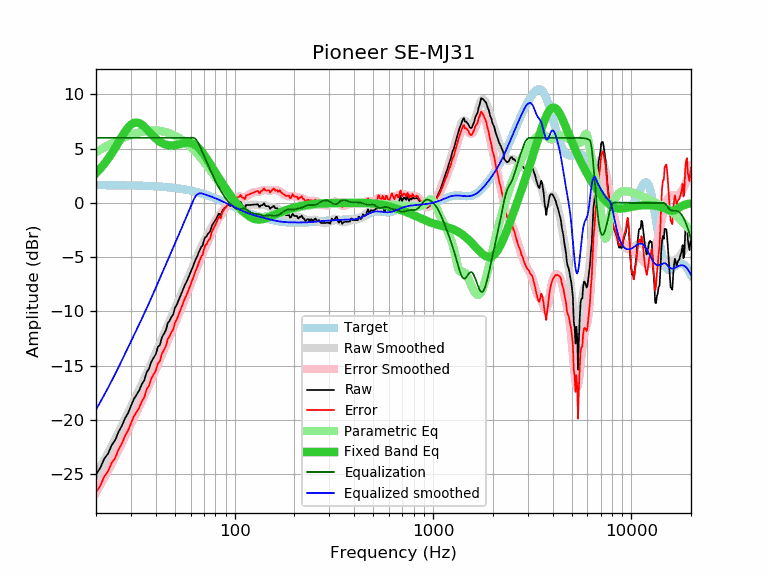

Data behind this chart, as committed beside it:
frequency, raw, error, smoothed, error_smoothed, equalization, parametric_eq, equalized_raw, equalized_smoothed, target
20, -25.04, -26.68, -25.05, -26.69, 6.00, 2.75, -19.04, -19.05, 1.64
21, -24.45, -26.09, -24.37, -26.01, 6.00, 3.15, -18.45, -18.37, 1.64
22, -23.59, -25.22, -23.70, -25.34, 6.00, 3.59, -17.59, -17.70, 1.64
23, -23.11, -24.74, -23.04, -24.68, 6.00, 4.06, -17.11, -17.04, 1.63
24, -22.33, -23.96, -22.40, -24.03, 6.00, 4.56, -16.33, -16.40, 1.63
25, -21.87, -23.50, -21.76, -23.38, 6.00, 5.08, -15.87, -15.76, 1.63
26, -21.09, -22.71, -21.13, -22.75, 6.00, 5.61, -15.09, -15.13, 1.62
27, -20.56, -22.18, -20.51, -22.14, 6.00, 6.11, -14.56, -14.51, 1.62
28, -19.87, -21.49, -19.92, -21.53, 6.00, 6.56, -13.87, -13.92, 1.62
29, -19.38, -20.99, -19.34, -20.95, 6.00, 6.94, -13.38, -13.34, 1.61
30, -18.73, -20.34, -18.77, -20.38, 6.00, 7.21, -12.73, -12.77, 1.61
31, -18.09, -19.69, -18.23, -19.84, 6.00, 7.37, -12.09, -12.23, 1.60
32, -17.69, -19.28, -17.71, -19.31, 6.00, 7.42, -11.69, -11.71, 1.60
33, -17.30, -18.89, -17.20, -18.79, 6.00, 7.36, -11.30, -11.20, 1.59
34, -16.72, -18.30, -16.70, -18.28, 6.00, 7.22, -10.72, -10.70, 1.58
35, -16.37, -17.94, -16.21, -17.78, 6.00, 7.02, -10.37, -10.21, 1.58
36, -15.60, -17.17, -15.72, -17.29, 6.00, 6.80, -9.60, -9.72, 1.57
37, -15.30, -16.86, -15.24, -16.80, 6.00, 6.57, -9.30, -9.24, 1.56
38, -14.65, -16.20, -14.77, -16.32, 6.00, 6.35, -8.65, -8.77, 1.55
39, -14.28, -15.82, -14.30, -15.84, 6.00, 6.13, -8.28, -8.30, 1.54
40, -13.96, -15.49, -13.83, -15.36, 6.00, 5.94, -7.96, -7.83, 1.53
41, -13.29, -14.81, -13.38, -14.89, 6.00, 5.78, -7.29, -7.38, 1.52
42, -13.08, -14.58, -12.93, -14.44, 6.00, 5.64, -7.08, -6.93, 1.51
43, -12.39, -13.88, -12.49, -13.99, 6.00, 5.52, -6.39, -6.49, 1.49
44, -12.06, -13.54, -12.07, -13.55, 6.00, 5.44, -6.06, -6.07, 1.48
45, -11.75, -13.21, -11.66, -13.12, 6.00, 5.37, -5.75, -5.66, 1.46
46, -11.09, -12.54, -11.26, -12.71, 6.00, 5.33, -5.09, -5.26, 1.45
47, -10.86, -12.29, -10.87, -12.30, 6.00, 5.30, -4.86, -4.87, 1.43
48, -10.50, -11.91, -10.49, -11.90, 6.00, 5.29, -4.50, -4.49, 1.42
49, -10.29, -11.69, -10.12, -11.51, 6.00, 5.30, -4.29, -4.12, 1.40
50, -9.67, -11.05, -9.75, -11.13, 6.00, 5.32, -3.67, -3.75, 1.38
51, -9.41, -10.77, -9.39, -10.74, 6.00, 5.35, -3.41, -3.39, 1.36
52, -9.04, -10.38, -9.03, -10.36, 6.00, 5.39, -3.04, -3.03, 1.34
53, -8.67, -9.98, -8.67, -9.99, 6.00, 5.43, -2.67, -2.67, 1.32
54, -8.31, -9.60, -8.33, -9.62, 6.00, 5.46, -2.31, -2.33, 1.29
55, -7.96, -9.23, -7.98, -9.26, 6.00, 5.50, -1.96, -1.98, 1.27
56, -7.61, -8.85, -7.65, -8.90, 6.00, 5.53, -1.61, -1.65, 1.25
57, -7.34, -8.56, -7.32, -8.54, 6.00, 5.55, -1.34, -1.32, 1.22
58, -7.03, -8.22, -7.00, -8.19, 6.00, 5.55, -1.03, -1.00, 1.19
59, -6.70, -7.87, -6.68, -7.85, 6.00, 5.55, -0.70, -0.68, 1.17
60, -6.40, -7.54, -6.36, -7.50, 6.00, 5.53, -0.40, -0.36, 1.14
61, -6.04, -7.15, -6.05, -7.16, 6.00, 5.49, -0.04, -0.05, 1.11
62, -5.75, -6.83, -5.74, -6.82, 6.00, 5.43, 0.25, 0.26, 1.08
63, -5.39, -6.44, -5.43, -6.48, 5.94, 5.36, 0.55, 0.51, 1.05
64, -5.12, -6.14, -5.13, -6.15, 5.82, 5.27, 0.70, 0.69, 1.02
65, -4.86, -5.84, -4.83, -5.82, 5.64, 5.16, 0.78, 0.80, 0.99
66, -4.52, -5.47, -4.55, -5.50, 5.41, 5.04, 0.90, 0.86, 0.95
67, -4.28, -5.20, -4.28, -5.20, 5.17, 4.91, 0.89, 0.89, 0.92
68, -4.03, -4.91, -4.02, -4.90, 4.90, 4.76, 0.88, 0.88, 0.88
69, -3.91, -4.76, -3.77, -4.62, 4.62, 4.61, 0.71, 0.85, 0.85
70, -3.47, -4.28, -3.54, -4.36, 4.36, 4.45, 0.89, 0.81, 0.81
71, -3.15, -3.92, -3.32, -4.10, 4.10, 4.29, 0.95, 0.78, 0.78
72, -3.12, -3.86, -3.11, -3.85, 3.85, 4.12, 0.74, 0.74, 0.74
73, -2.90, -3.60, -2.91, -3.62, 3.62, 3.95, 0.72, 0.70, 0.70
74, -2.77, -3.43, -2.72, -3.38, 3.38, 3.78, 0.61, 0.66, 0.66
75, -2.69, -3.31, -2.52, -3.14, 3.14, 3.61, 0.45, 0.62, 0.62
76, -2.38, -2.96, -2.32, -2.91, 2.91, 3.44, 0.53, 0.59, 0.59
77, -2.04, -2.58, -2.12, -2.67, 2.67, 3.27, 0.63, 0.55, 0.55
78, -1.91, -2.41, -1.93, -2.44, 2.44, 3.11, 0.53, 0.51, 0.51
79, -1.73, -2.19, -1.75, -2.21, 2.21, 2.94, 0.48, 0.47, 0.47
... 553 more rows
